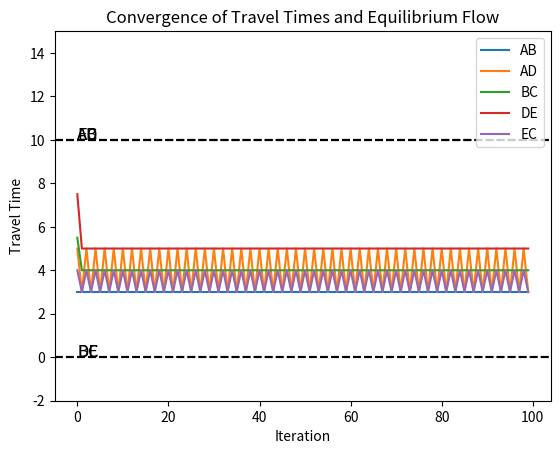

Write the Python code that produced this figure.
#!/usr/bin/env python3
# -*- coding: utf-8 -*-
"""
This script contains a solution to the Urban Economics project.
"""


class TransportationNetwork:
    def __init__(self, parameters):
        self.parameters = parameters

    def travel_time(self, link, flow):
        if link not in self.parameters:
            raise ValueError("Invalid link identifier")
        alpha, beta = self.parameters[link]
        return alpha + beta * flow

def find_equilibrium_flow(network, max_iterations, tolerance):
    # Initialize flow on each link
    flows = {link: 10 for link in network.parameters}
    iterations = []
    link_travel_times = {}
    # Iterative algorithm
    for _ in range(max_iterations):
        # Calculate travel time for each route
        travel_times = {link: network.travel_time(link, flows[link]) for link in flows}

        # Track travel times over iterations
        for link in travel_times:
            if link in link_travel_times:
                link_travel_times[link].append(travel_times[link])
            else:
                link_travel_times[link] = [travel_times[link]]

        # Find the minimum travel time among all routes
        min_time = min(travel_times.values())

        # Update flows based on Wardrop's principle
        for link in flows:
            if travel_times[link] == min_time:
                flows[link] = 10
            else:
                flows[link] = 0
        iterations.append(flows)
        # Check for convergence
        if max(abs(flows[link] - 10) for link in flows) < tolerance:
            break

    return flows, link_travel_times
def travel_time(self, link, flow):
    if link not in self.parameters:
        raise ValueError("Invalid link identifier")
    alpha, beta = self.parameters[link]
    return alpha + beta * flow

# Define parameters for each link
parameters = {
    'AB': (2, 0.1),
    'AD': (3, 0.2),
    'BC': (4, 0.15),
    'DE': (5, 0.25),
    'EC': (3, 0.1)
}

# Create an instance of the transportation network
network = TransportationNetwork(parameters)

# Set convergence criteria
max_iterations = 100
tolerance = 0.01

# Find equilibrium flow
equilibrium_flow, link_travel_times = find_equilibrium_flow(network, max_iterations, tolerance)

# Output the equilibrium flow distribution
print("Equilibrium Flow Distribution:")
for link, flow in equilibrium_flow.items():
    print("Flow on", link, ":", flow)
    print("Travel time on", link, ":", network.travel_time(link, flow))

print("link travel times:", link_travel_times)

# Plot the convergence of travel times and equilibrium flow
import matplotlib.pyplot as plt
for link, times in link_travel_times.items():
    plt.plot(times, label=link)
    # plot the equilibrium flow
    plt.axhline(y=equilibrium_flow[link], color='black', linestyle='--')
    plt.text(0, equilibrium_flow[link], link, fontsize=12)
    
# ylim to make the plot look better
plt.ylim(-2, 15)
plt.title("Convergence of Travel Times and Equilibrium Flow")
plt.xlabel("Iteration")
plt.ylabel("Travel Time")
plt.legend()
plt.show()
